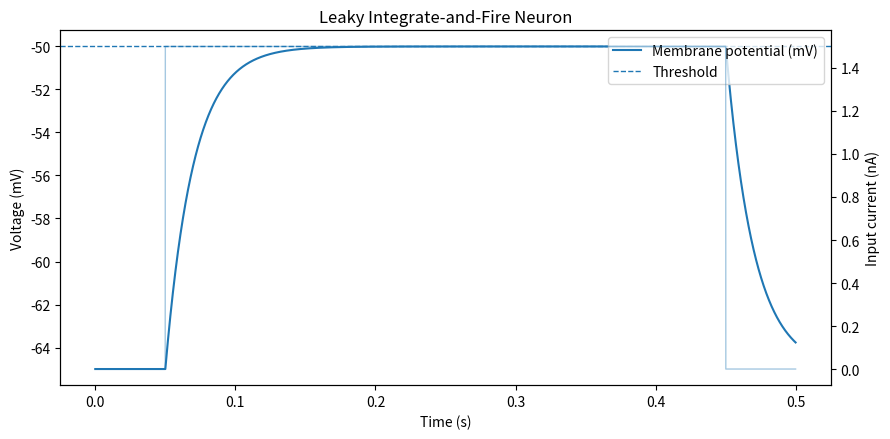

Generate this figure with matplotlib:
import numpy as np
import matplotlib.pyplot as plt

def lif_sim(
    T=0.5, dt=1e-4,
    V_rest=-65.0, V_reset=-70.0, V_thresh=-50.0,
    R=10.0, tau=0.02,
    I_base=1.5, t_stim_start=0.05, t_stim_end=0.45,
    refractory=0.003
):
    n = int(T/dt)
    t = np.linspace(0, T, n, endpoint=False)
    V = np.full(n, V_rest, dtype=float)
    I = np.zeros(n)
    I[(t >= t_stim_start) & (t <= t_stim_end)] = I_base

    spikes = []
    refrac_left = 0.0

    for i in range(1, n):
        if refrac_left > 0.0:
            V[i] = V_reset
            refrac_left -= dt
            continue
        dV = (-(V[i-1] - V_rest) + R * I[i-1]) / tau
        V[i] = V[i-1] + dV * dt
        if V[i] >= V_thresh:
            spikes.append(t[i])
            V[i] = V_reset
            refrac_left = refractory

    return t, V, np.array(spikes), I

def plot_results(t, V, spikes, I, V_thresh):
    fig, ax1 = plt.subplots(figsize=(9, 4.5))
    ax1.plot(t, V, label="Membrane potential (mV)")
    ax1.axhline(V_thresh, linestyle="--", linewidth=1, label="Threshold")
    if spikes.size > 0:
        ax1.scatter(spikes, np.full_like(spikes, V_thresh), marker="x", label="Spikes")
    ax1.set_xlabel("Time (s)")
    ax1.set_ylabel("Voltage (mV)")
    ax1.set_title("Leaky Integrate-and-Fire Neuron")
    ax1.legend(loc="upper right")
    ax2 = ax1.twinx()
    ax2.plot(t, I, alpha=0.4, linewidth=1)
    ax2.set_ylabel("Input current (nA)")
    plt.tight_layout()
    plt.show()

if __name__ == "__main__":
    import argparse, os
    p = argparse.ArgumentParser()
    p.add_argument("--I", type=float, default=1.5, help="Input current nA")
    p.add_argument("--T", type=float, default=0.5, help="Total time (s)")
    p.add_argument("--dt", type=float, default=1e-4, help="Time step (s)")
    p.add_argument("--save", type=str, default="", help="Save figure to this path and exit (e.g., screenshots/plot.png)")
    p.add_argument("--nogui", action="store_true", help="Use non-interactive backend (saves only)")
    args = p.parse_args()

    if args.nogui:
        import matplotlib
        matplotlib.use("Agg")  # headless

    t, V, spikes, I = lif_sim(T=args.T, dt=args.dt, I_base=args.I)
    print(f"Spike count: {len(spikes)}")

    fig_path = args.save
    if fig_path:
        os.makedirs(os.path.dirname(fig_path), exist_ok=True)
        # draw and save without blocking
        plot_results(t, V, spikes, I, V_thresh=-50.0)
        import matplotlib.pyplot as plt
        plt.savefig(fig_path, dpi=200, bbox_inches="tight")
        print(f"Saved figure -> {fig_path}")
    else:
        plot_results(t, V, spikes, I, V_thresh=-50.0)
